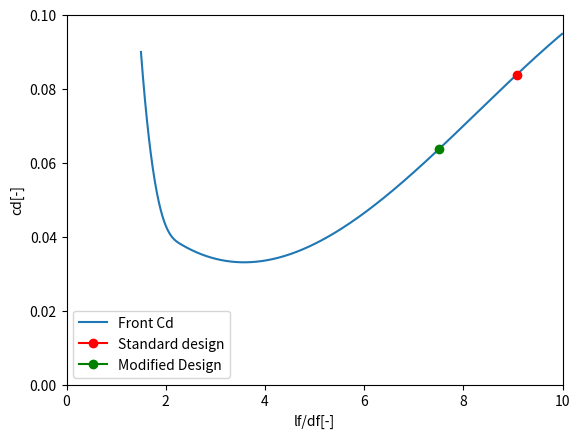

Write the Python code that produced this figure.
import matplotlib.pyplot as plt
import numpy as np
from scipy import interpolate
import math as m
""" Concept 1: Cargo Hold"""
# Aerodynamic impact is 0


""" Concept 3: Longer Fuselage """

""" Concept 4: Flat Bottom """

""" Concept 5: Wing Pods """

""" Concept 6: Beluga """


def graph_method(lf, df, new_df):
    """

    :param lf: fuselage length in [m]
    :param df: initial maximum fuselage diameter in [m]
    :param new_df: new maximum fuselage in [m]
    :return:
    """
    #We recreate the Toreenbeek figure 3-12 curve for Cd frontal

    Cd_points = [0.09, 0.043, 0.038, 0.07, 0.095] #points on y-axis
    ratio_fus = [1.5, 2, 2.3, 8, 10]               #ponts on x-axis

    cd_graph = interpolate.interp1d(ratio_fus, Cd_points, kind = "cubic") #graph interpolation
    ratios = np.arange(ratio_fus[0], ratio_fus[-1], 0.01) #interval of ratios

    #set the parameters of the aircraft

    curr_ratio = lf/df

    for i in ratios:
        if abs(curr_ratio-i)<0.01:
            curr_cd = cd_graph(curr_ratio)

    new_ratio = lf/new_df

    for i in ratios:
        if abs(new_ratio-i)<0.01:
            new_cd = cd_graph(new_ratio)

    plt.plot(ratios, cd_graph(ratios), label = "Front Cd")
    plt.xlabel("lf/df[-]")
    plt.ylabel("cd[-]")
    plt.xlim(0, 10)
    plt.ylim(0, 0.1)
    plt.plot(curr_ratio, curr_cd, "red", marker = "o", label = "Standard design")
    plt.plot(new_ratio, new_cd, "green", marker = "o", label = "Modified Design")
    plt.legend()
    plt.show()

    #Compute the drag variation

    cd_var = (new_cd-curr_cd)/curr_cd*100 # [%]
    return cd_var,curr_cd,new_cd

#######INSERT HERE DESIRED PARAMETERS

lf = 37.57 #fuselage length in [m]
df = 4.14  #fuselage maximum diameter in [m]
new_df = 5 #modified maximum diameter in [m]

cd_var_graph,curr_cd_graph,new_cd_graph = graph_method(lf, df, new_df) #cd variation calculated with the garphical drag

def fus_wet_surface(l_cockpit,l_cabin,l_tail,df):
    """
    :param l_cockpit: length of the cockpit in [m]
    :param l_cabin: length of the cabin in [m]
    :param l_tail: length of the tail in [m]
    :param df: diameter length in [m]
    :return: Wet surface of the fuselage in [m^2]
    """

    S_w_fus = m.pi * df/4 * (1/3/ l_cockpit **2 * ((4*l_cockpit**2+df**2/4)-df**3/8)- df + 4* l_cabin + 2 * m.sqrt(l_tail**2+ df**2/4))

    return S_w_fus

l_cockpit = 5.04 #[m]
l_cabin = 29.53 - l_cockpit # [m]
l_tail = lf - 29.53 #[m]

S_w_fus = fus_wet_surface(l_cockpit,l_cabin,l_tail,df) #wetted surface area of the standard configuration